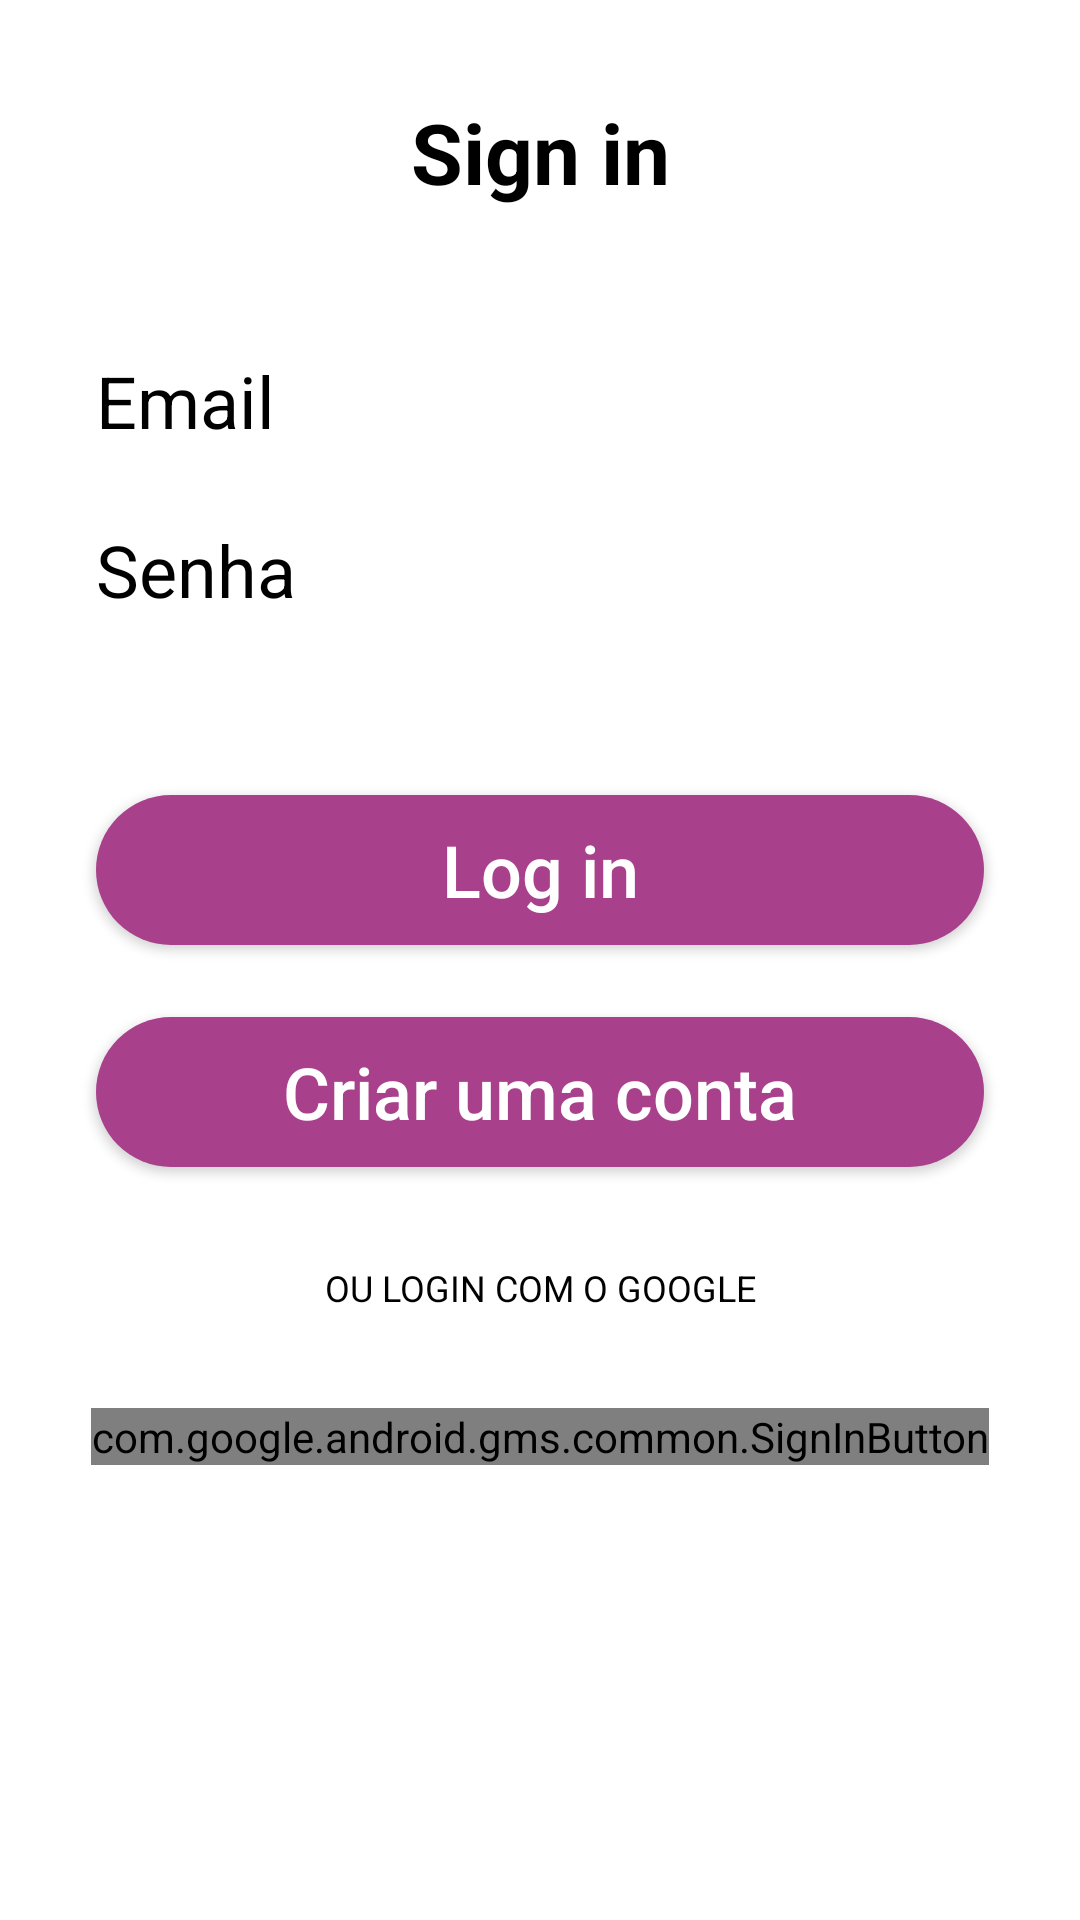

Layout XML and referenced resources for this Android screen:
<!-- AndroidManifest.xml: application theme Theme.EntertainGuide -->
<!-- res/layout/fragment_login.xml -->
<?xml version="1.0" encoding="utf-8"?>
<androidx.constraintlayout.widget.ConstraintLayout xmlns:android="http://schemas.android.com/apk/res/android"
    xmlns:app="http://schemas.android.com/apk/res-auto"
    android:layout_width="match_parent"
    android:layout_height="match_parent"
    android:background="@color/white">

    <com.google.android.material.progressindicator.CircularProgressIndicator
        android:id="@+id/loading"
        android:layout_width="wrap_content"
        android:layout_height="wrap_content"
        android:indeterminate="true"
        android:visibility="gone"
        app:indicatorSize="@dimen/spacing_64"
        app:layout_constraintBottom_toBottomOf="parent"
        app:layout_constraintEnd_toEndOf="parent"
        app:layout_constraintStart_toStartOf="parent"
        app:layout_constraintTop_toTopOf="parent" />

    <TextView
        android:id="@+id/tv_sign_in"
        android:layout_width="wrap_content"
        android:layout_height="wrap_content"
        android:layout_centerHorizontal="true"
        android:layout_marginHorizontal="@dimen/spacing_32"
        android:layout_marginTop="@dimen/spacing_32"
        android:text="@string/sign_in"
        android:textColor="@color/black"
        android:textSize="28sp"
        android:textStyle="bold"
        app:layout_constraintEnd_toEndOf="parent"
        app:layout_constraintStart_toStartOf="parent"
        app:layout_constraintTop_toTopOf="parent" />

    <EditText
        android:id="@+id/et_email"
        android:layout_width="match_parent"
        android:layout_height="wrap_content"
        android:layout_marginHorizontal="@dimen/spacing_32"
        android:layout_marginTop="48dp"
        android:background="@drawable/rounded_border"
        android:hint="@string/email"
        android:imeOptions="actionNext"
        android:inputType="textEmailAddress"
        android:textColor="@color/black"
        android:textColorHint="@color/black"
        android:textSize="@dimen/text_size_24"
        app:layout_constraintEnd_toEndOf="parent"
        app:layout_constraintStart_toStartOf="parent"
        app:layout_constraintTop_toBottomOf="@id/tv_sign_in" />

    <EditText
        android:id="@+id/et_password"
        android:layout_width="match_parent"
        android:layout_height="wrap_content"
        android:layout_marginHorizontal="@dimen/spacing_32"
        android:layout_marginTop="24dp"
        android:background="@drawable/rounded_border"
        android:hint="@string/password"
        android:imeOptions="actionDone"
        android:inputType="textPassword"
        android:textColor="@color/black"
        android:textColorHint="@color/black"
        android:textSize="@dimen/text_size_24"
        app:layout_constraintEnd_toEndOf="parent"
        app:layout_constraintStart_toStartOf="parent"
        app:layout_constraintTop_toBottomOf="@id/et_email" />

    <TextView
        android:id="@+id/error_login"
        android:layout_width="0dp"
        android:layout_height="wrap_content"
        android:layout_marginTop="16dp"
        android:maxLines="3"
        android:textAlignment="viewStart"
        android:textAllCaps="true"
        android:textColor="@color/red"
        android:textStyle="bold"
        app:layout_constraintEnd_toEndOf="@+id/et_password"
        app:layout_constraintStart_toStartOf="@+id/et_password"
        app:layout_constraintTop_toBottomOf="@+id/et_password" />

    <Button
        android:id="@+id/bt_login"
        android:layout_width="match_parent"
        android:layout_height="50dp"
        android:layout_centerInParent="true"
        android:layout_marginHorizontal="@dimen/spacing_32"
        android:layout_marginTop="24dp"
        android:background="@drawable/purple_button"
        android:text="@string/log_in"
        android:textAllCaps="false"
        android:textColor="@color/white"
        android:textSize="@dimen/text_size_24"
        app:layout_constraintEnd_toEndOf="parent"
        app:layout_constraintStart_toStartOf="parent"
        app:layout_constraintTop_toBottomOf="@id/error_login" />

    <Button
        android:id="@+id/bt_create_account"
        android:layout_width="match_parent"
        android:layout_height="50dp"
        android:layout_centerInParent="true"
        android:layout_marginHorizontal="@dimen/spacing_32"
        android:layout_marginTop="24dp"
        android:background="@drawable/purple_button"
        android:text="@string/create_account"
        android:textAllCaps="false"
        android:textColor="@color/white"
        android:textSize="@dimen/text_size_24"
        app:layout_constraintEnd_toEndOf="parent"
        app:layout_constraintStart_toStartOf="parent"
        app:layout_constraintTop_toBottomOf="@id/bt_login" />

    <TextView
        android:id="@+id/tv_name_user"
        android:layout_width="wrap_content"
        android:layout_height="wrap_content"
        android:layout_centerHorizontal="true"
        android:layout_marginHorizontal="@dimen/spacing_32"
        android:layout_marginTop="@dimen/spacing_32"
        android:text="@string/or"
        android:textColor="@color/black"
        android:textSize="@dimen/text_size_12"
        app:layout_constraintEnd_toEndOf="parent"
        app:layout_constraintStart_toStartOf="parent"
        app:layout_constraintTop_toBottomOf="@id/bt_create_account" />


    <com.google.android.gms.common.SignInButton
        android:id="@+id/bt_google"
        android:layout_width="wrap_content"
        android:layout_height="wrap_content"
        android:layout_marginTop="@dimen/spacing_32"
        android:layout_marginHorizontal="@dimen/spacing_32"
        app:buttonSize="icon_only"
        app:layout_constraintTop_toBottomOf="@id/tv_name_user"
        app:layout_constraintEnd_toEndOf="parent"
        app:layout_constraintStart_toStartOf="parent" />

</androidx.constraintlayout.widget.ConstraintLayout>
<!-- resources referenced by this layout -->
<resources>
  <color name="black">#FF000000</color>
  <color name="red">#B00020</color>
  <color name="white">#FFFFFFFF</color>
  <dimen name="spacing_32">32dp</dimen>
  <dimen name="spacing_64">64dp</dimen>
  <dimen name="text_size_12">12sp</dimen>
  <dimen name="text_size_24">24sp</dimen>
  <!-- drawable purple_button (drawable) -->
  <?xml version="1.0" encoding="utf-8"?>
  <shape xmlns:android="http://schemas.android.com/apk/res/android"
      android:shape="rectangle">
      <corners android:radius="999dp" />
      <solid android:color="@color/purple" />
  </shape>
  <string name="create_account">Criar uma conta</string>
  <string name="email">Email</string>
  <string name="log_in">Log in</string>
  <string name="or">OU LOGIN COM O GOOGLE</string>
  <string name="password">Senha</string>
  <string name="sign_in">Sign in</string>
  <style name="Theme.EntertainGuide" parent="Base.Theme.EntertainGuide" />
  <color name="purple">#A8408C</color>
  <style name="Base.Theme.EntertainGuide" parent="Theme.Material3.DayNight.NoActionBar">
          <item name="colorPrimary">@color/purple</item>
      </style>
</resources>
